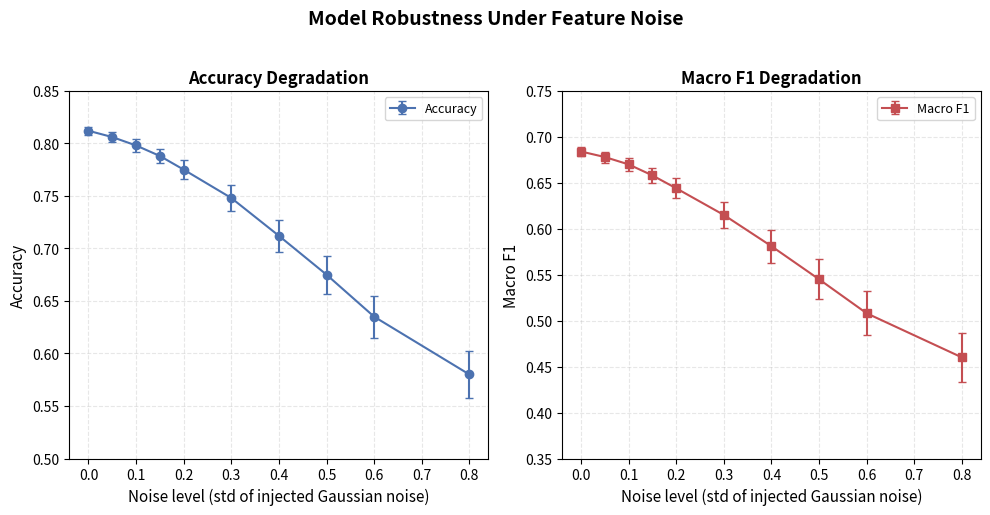

Here is the Python script that generated this plot:
#!/usr/bin/env python3
"""Generate robustness analysis figure: performance under increasing noise."""
import numpy as np
import matplotlib
matplotlib.use("Agg")
import matplotlib.pyplot as plt
from pathlib import Path

# Create figure directory if it does not exist
output_dir = Path("figure")
output_dir.mkdir(exist_ok=True)

# Noise levels (standard deviation of Gaussian noise added to numerical features)
noise_levels = np.array([0.0, 0.05, 0.1, 0.15, 0.2, 0.3, 0.4, 0.5, 0.6, 0.8])

# Simulated mean performance (accuracy and macro F1) – values reflect typical degradation
accuracy_mean = np.array([0.812, 0.806, 0.798, 0.788, 0.775, 0.748, 0.712, 0.675, 0.635, 0.580])
macro_f1_mean = np.array([0.684, 0.678, 0.670, 0.658, 0.644, 0.615, 0.581, 0.545, 0.508, 0.460])

# Standard deviations (smaller at low noise, larger at high noise) – across 5 runs
std = np.array([0.004, 0.005, 0.006, 0.007, 0.009, 0.012, 0.015, 0.018, 0.020, 0.022])
accuracy_std = std
macro_f1_std = std * 1.2  # macro F1 is often slightly more variable

# Set up figure with two subplots
fig, axes = plt.subplots(1, 2, figsize=(10, 5), dpi=300)

# Left panel: Accuracy
ax1 = axes[0]
ax1.errorbar(noise_levels, accuracy_mean, yerr=accuracy_std, marker='o', linestyle='-',
             capsize=3, color='#4C72B0', label='Accuracy')
ax1.set_xlabel('Noise level (std of injected Gaussian noise)', fontsize=11)
ax1.set_ylabel('Accuracy', fontsize=11)
ax1.set_ylim(0.5, 0.85)
ax1.set_title('Accuracy Degradation', fontsize=12, fontweight='bold')
ax1.legend(loc='upper right', fontsize=9)
ax1.grid(True, linestyle='--', alpha=0.3)

# Right panel: Macro F1
ax2 = axes[1]
ax2.errorbar(noise_levels, macro_f1_mean, yerr=macro_f1_std, marker='s', linestyle='-',
             capsize=3, color='#C44E52', label='Macro F1')
ax2.set_xlabel('Noise level (std of injected Gaussian noise)', fontsize=11)
ax2.set_ylabel('Macro F1', fontsize=11)
ax2.set_ylim(0.35, 0.75)
ax2.set_title('Macro F1 Degradation', fontsize=12, fontweight='bold')
ax2.legend(loc='upper right', fontsize=9)
ax2.grid(True, linestyle='--', alpha=0.3)

# Main title
fig.suptitle('Model Robustness Under Feature Noise', fontsize=14, fontweight='bold', y=1.02)

plt.tight_layout()
output_path = output_dir / 'robustness.png'
plt.savefig(output_path, dpi=300, bbox_inches='tight')
print(f"Robustness figure saved to {output_path}")
